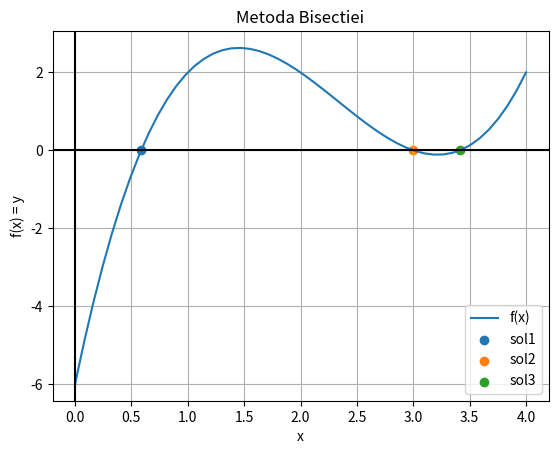

This figure's Python source:
import numpy as np
import matplotlib.pyplot as plt


def metoda_bisectiei(a, b, f, epsilon):
    """
    O implementare a metodei bisectiei.
    :param a (float): Capatul din stanga al intervalului.
    :param b (float): Capatul din dreapta al intervalului.
    :param f (obiect de tip functie): Functia pentru care se va aplica metoda.
    :param epsilon (float): Eroarea acceptata.
    :return x_num (float): Solutia numerica.
    :return N (int): Numarul de iteratii.
    """
    # TODO: Scrie o intructiune a.i. programul sa inceteze la alegerea eronata a capetelor intervalului
    #  (e.g. a=4, b=-3). Totodata, se va afisa si la consola un mesaj referitor la eroare.

    # Prima aproximare
    x_num = (a + b) / 2.  # TODO: Cum poti rescrie expresia a.i. sa eviti 'overflow'-ul?

    # Numarul de pasi necesari pentru a atinge eroarea acceptata.
    # Conversie la 'int' pentru ca `range` de mai jos nu accepta 'float'
    N = int(np.floor(np.log2((b - a) / epsilon)))  # TODO: Este necesara si aplicarea 'np.floor' in acest caz?


    # ==============================================================
    # Iteratiile algoritmului
    # ==============================================================
    for _ in range(1, N):  # Variabila '_' nu este folosita.
        if f(x_num) == 0:  # Daca prima aproximare reprezinta solutia (lucky!).
            break  # Intructiunea 'break' intrerupe bucla 'for'. # TODO: Cauta si instructiunea 'continue'.
        elif np.sign(f(a)) * np.sign(f(x_num)) < 0:  # Este folosit doar semnul valorilor
            b = x_num  # Restrange intervalul -> Muta capatul b
        else:
            a = x_num  # Restrange intervalul -> Muta capatul a

        x_num = (a + b) / 2.  # Update al aproximarii

    return x_num, N



# ==============================================================
# Aplicare a metodei bisectiei pentru un exemplu
# ==============================================================
def functie_exemplu(x):
    """
    Functie folosita drept exemplu.
    :param x: Punct / vector pentru care dorim valorile functiei.
    :return: y: Punct / vector al valorilor functiei calculate in x.
    """
    y = x**3 - 7*x**2 + 14*x - 6  # Atribuirea in y a expresiei functiei

    return y


A = 0  # Capatul din stanga al intervalului
B = 4  # Capatul din dreapta al intervalului
EPSILON = 1e-3  # 1e-3 -> 10**(-3). Eroarea maxima acceptata
NUM_POINTS = 50  # In cate puncte sa discretizam intervalul
x = np.linspace(A, B, NUM_POINTS)  # Discretizare a intervalului [A, B] in NUM_POINTS puncte
y = functie_exemplu(x)  # Valorile functiei pentru punctele din discretizare

"""
Functia aleasa are trei solutii in intervalul ales. 
Pentru aflarea fiecarei solutii trebuie ales cate un interval
astfel incat sa fie respectate conditiile metodei (vezi curs/seminar). 
"""
# Calculeaza solutia numerica si numarul de iteratii
x_num1, N1 = metoda_bisectiei(a=0., b=1., f=functie_exemplu, epsilon=EPSILON)
x_num2, N2 = metoda_bisectiei(a=1., b=3.2, f=functie_exemplu, epsilon=EPSILON)
x_num3, N3 = metoda_bisectiei(a=3.2, b=4., f=functie_exemplu, epsilon=EPSILON)


# ==============================================================
# Afisare grafic
# ==============================================================
plt.figure(0)  # Initializare figura
plt.plot(x, y, label='f(x)')  # Plotarea functiei
plt.scatter(x_num1, 0, label='sol1')  # Adaugare solutie1 in grafic
plt.scatter(x_num2, 0, label='sol2')  # Adaugare solutie2 in grafic
plt.scatter(x_num3, 0, label='sol3')  # Adaugare solutie3 in grafic

plt.axhline(0, c='black')  # Adauga axa OX
plt.axvline(0, c='black')  # Adauga axa OY
plt.xlabel('x')  # Label pentru axa OX
plt.ylabel('f(x) = y')  # Label pentru oy
plt.title('Metoda Bisectiei')  # Titlul figurii
plt.grid(visible=True)  # Adauga grid
plt.legend()  # Arata legenda
plt.show()  # Arata graficul